Labelled photos from "dataset", an image-classification folder in lsa3edii/Selected2_Project. The possible labels are: brain glioma, brain meningioma, brain tumor.

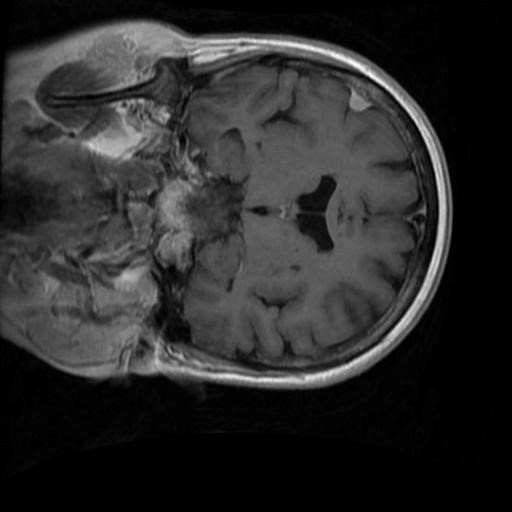
Label: brain meningioma

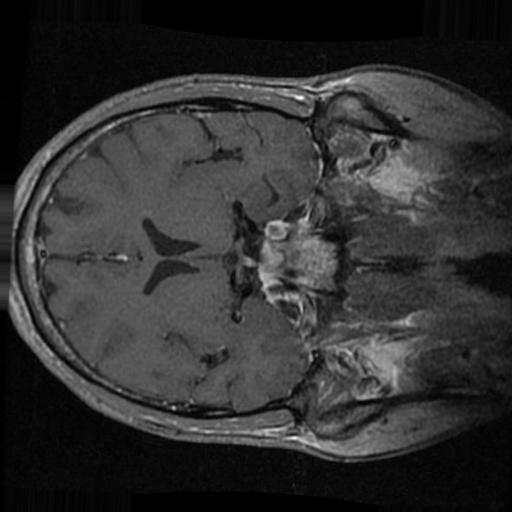
Label: brain tumor

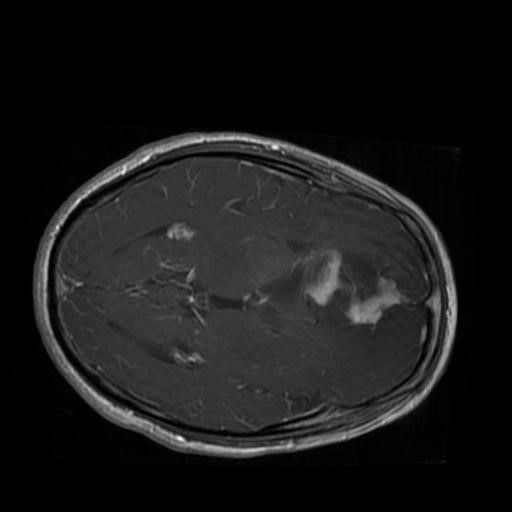
Label: brain glioma

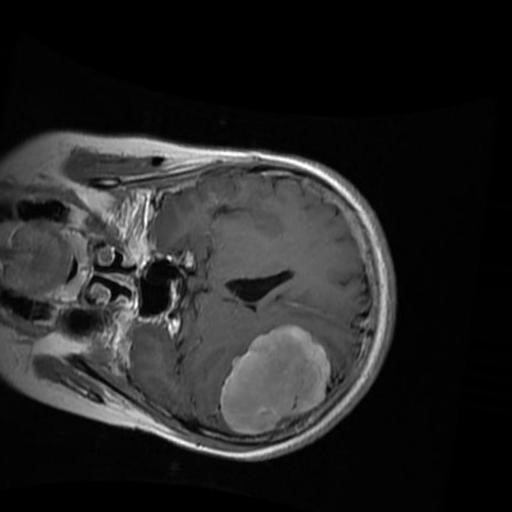
Label: brain meningioma

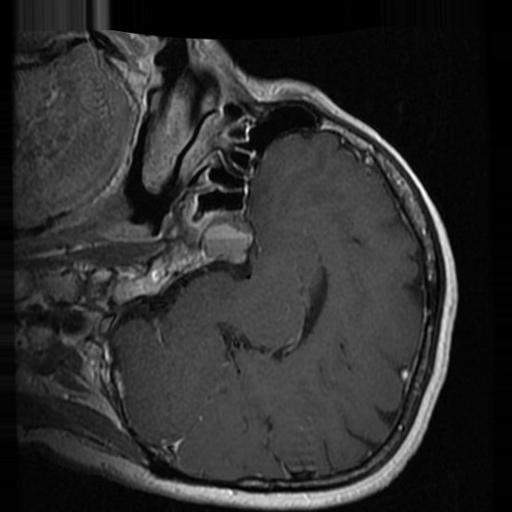
Label: brain tumor

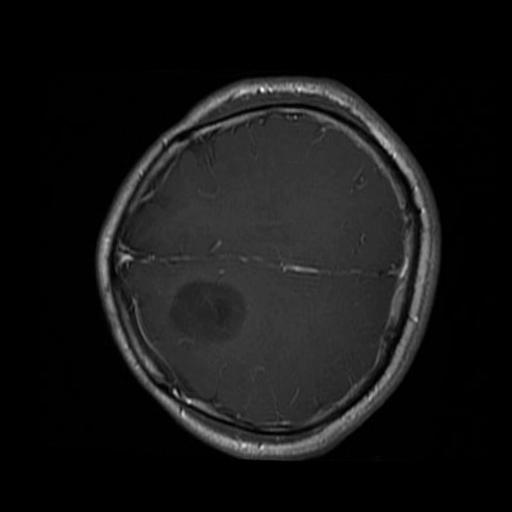
Label: brain glioma
